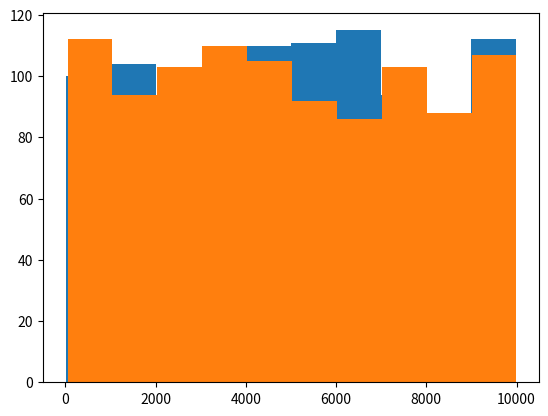

Here is the Python script that generated this plot:
import time
import random
import numpy as np
import matplotlib.pyplot as plt

def binary_search(arr, x):
    low = 0
    high = len(arr) - 1
    while low <= high:
        mid = (low + high) // 2
        if arr[mid] == x:
            return mid
        elif arr[mid] < x:
            low = mid + 1
        else:
            high = mid - 1
    return -1

n = 10000
arr = np.arange(n)

start = time.time()
for i in range(100):
    x = random.randint(0, n-1)
    binary_search(arr, x)
end = time.time()
time_taken = end - start
print("Execution time of binary search:", time_taken)

plt.hist([binary_search(arr, random.randint(0, n-1)) for i in range(1000)])
plt.show()

results = []
for i in range(100):
    start = time.time()
    x = random.randint(0, n-1)
    binary_search(arr, x)
    end = time.time()
    time_taken = end - start
    results.append(time_taken)
print("Aggregate of measured values in binary search:", np.average(results))

def linear_search(arr, x):
    for i in range(len(arr)):
        if arr[i] == x:
            return i
    return -1

n = 10000
arr = np.arange(n)

start = time.time()
for i in range(100):
    x = random.randint(0, n-1)
    linear_search(arr, x)
end = time.time()
time_taken = end - start
print()
print("Execution time of linear search:", time_taken)

plt.hist([linear_search(arr, random.randint(0, n-1)) for i in range(1000)])
plt.show()

results = []
for i in range(100):
    start = time.time()
    x = random.randint(0, n-1)
    linear_search(arr, x)
    end = time.time()
    time_taken = end - start
    results.append(time_taken)
print("Aggregate of measured values in linear search:", np.average(results))
